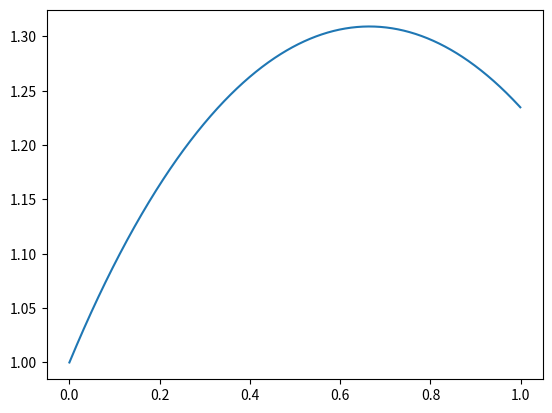

The matplotlib source for this figure:
import matplotlib.pyplot as plt
import numpy as np

Nt = 1000
dx = 0.001

x = np.empty(Nt, float)
y = np.empty(Nt, float)
z = np.empty(Nt, float)

x[0] = 0
y[0] = 1
z[0] = 1

for n in range(Nt - 1):
    y[n+1] = y[n] + dx * z[n]
    z[n+1] = z[n] - dx * (z[n] * z[n] + y[n])
    x[n+1] = x[n] + dx

plt.plot(x, y)
plt.show()
